The GitHub repository KaiserTrelles/Cardiac-Decision-Support-System-IoMT-AI-DDS contains a labelled image folder "Children Dataset" with 8 categories: AFIB, AVNRT, AVRT, atrial paced, normal, PJC, preexcitated PAC, ventricular paced. Examples follow, each with its label.

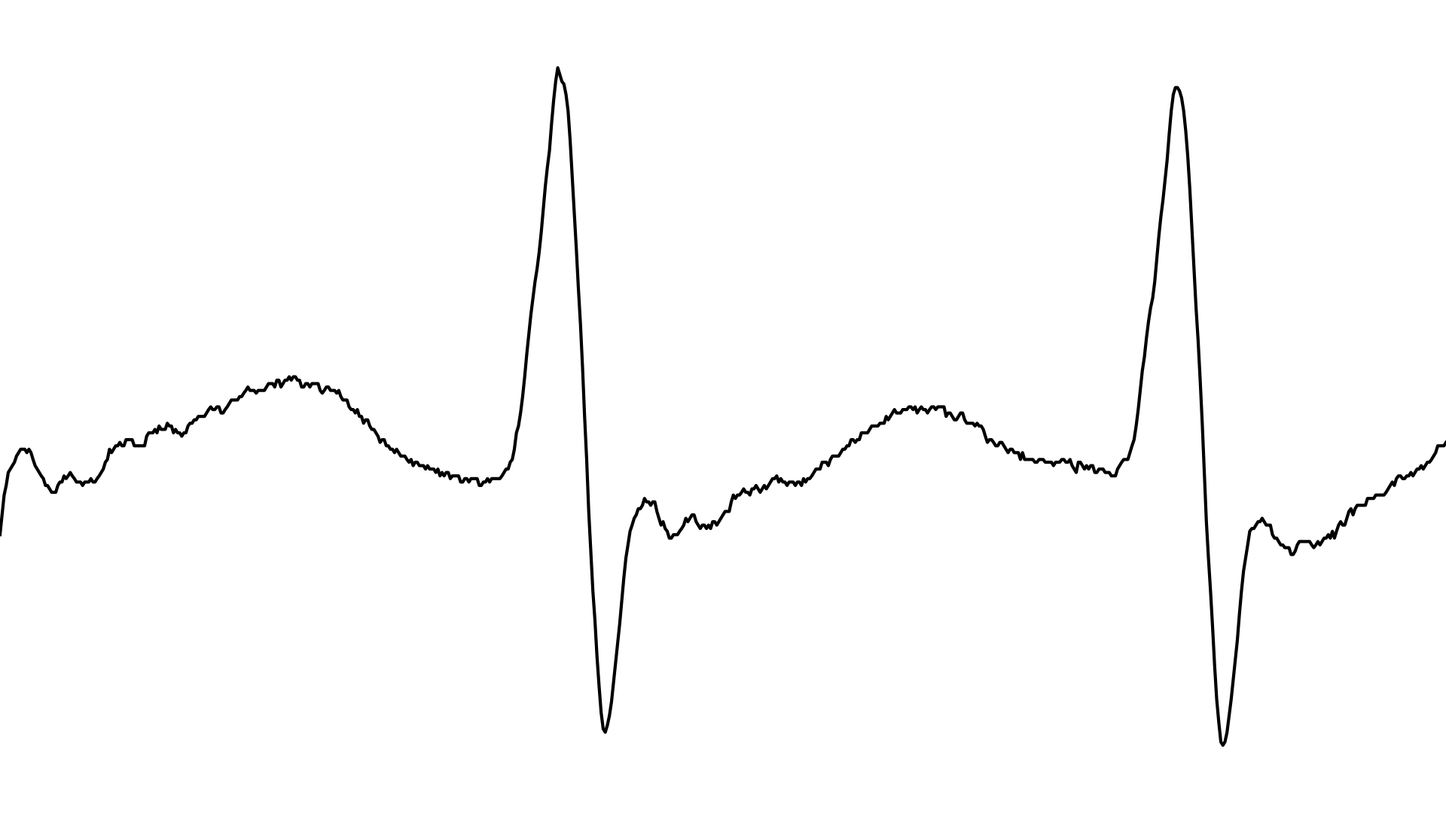
Label: AVNRT

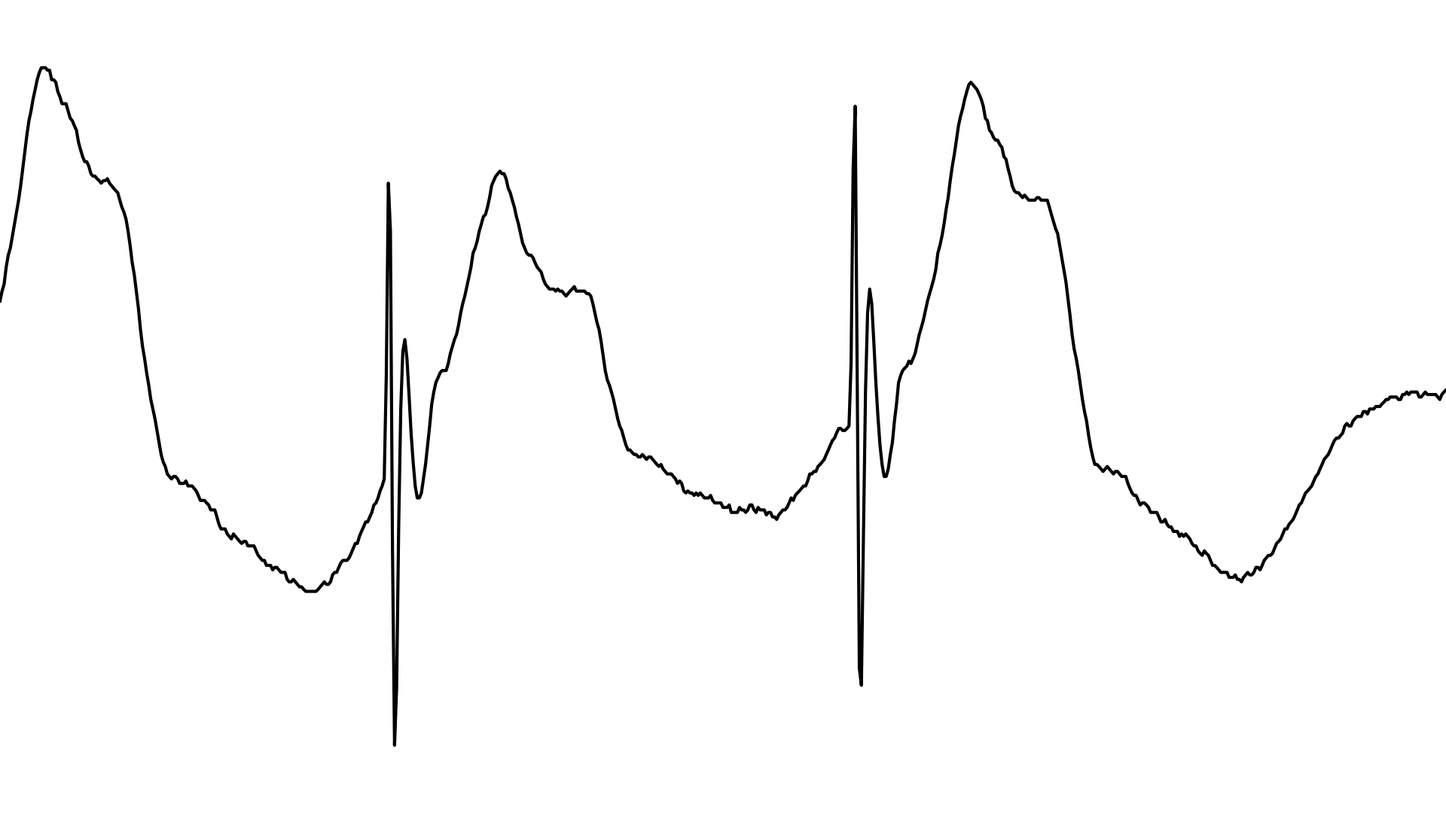
Label: ventricular paced

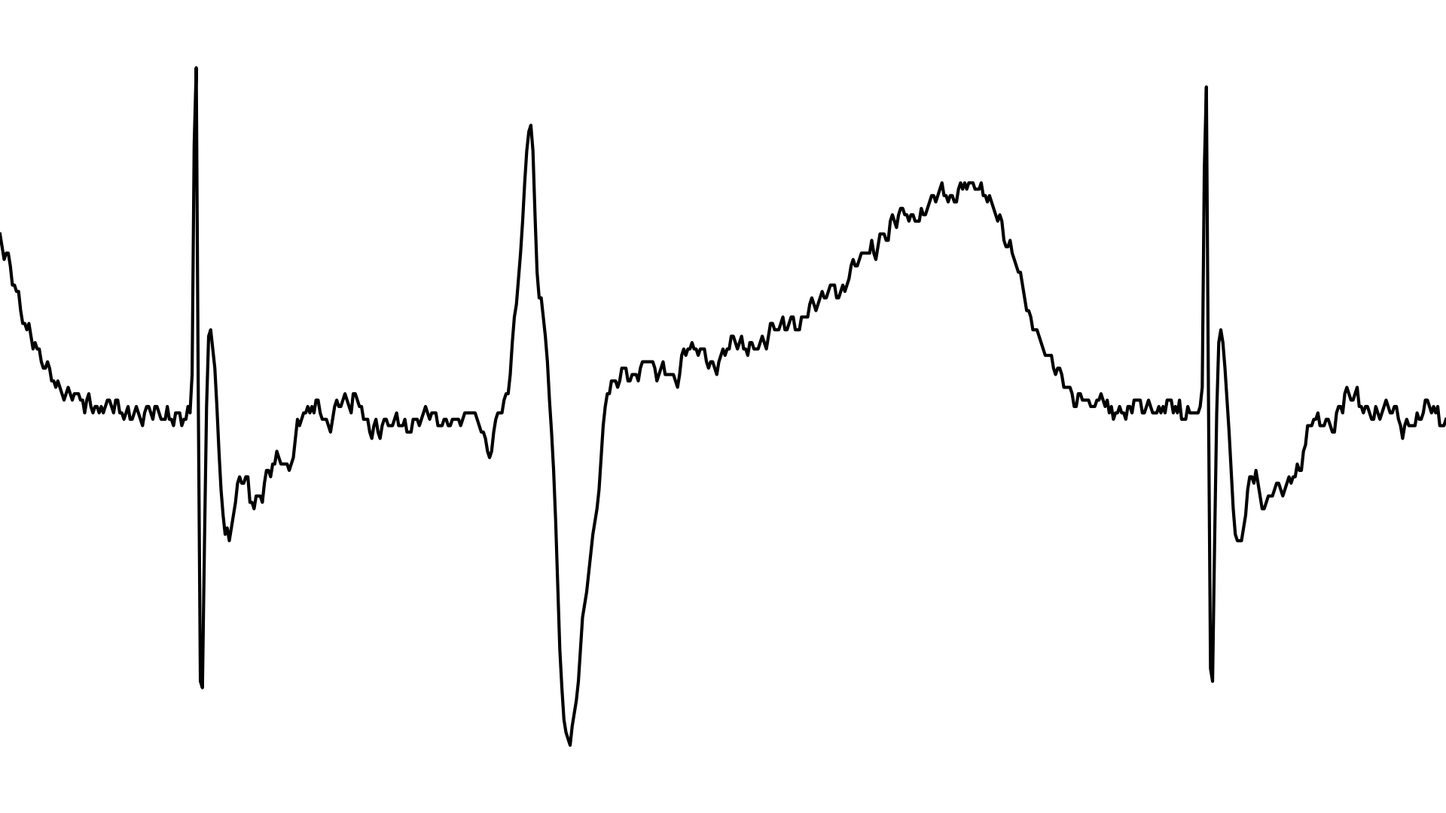
Label: atrial paced

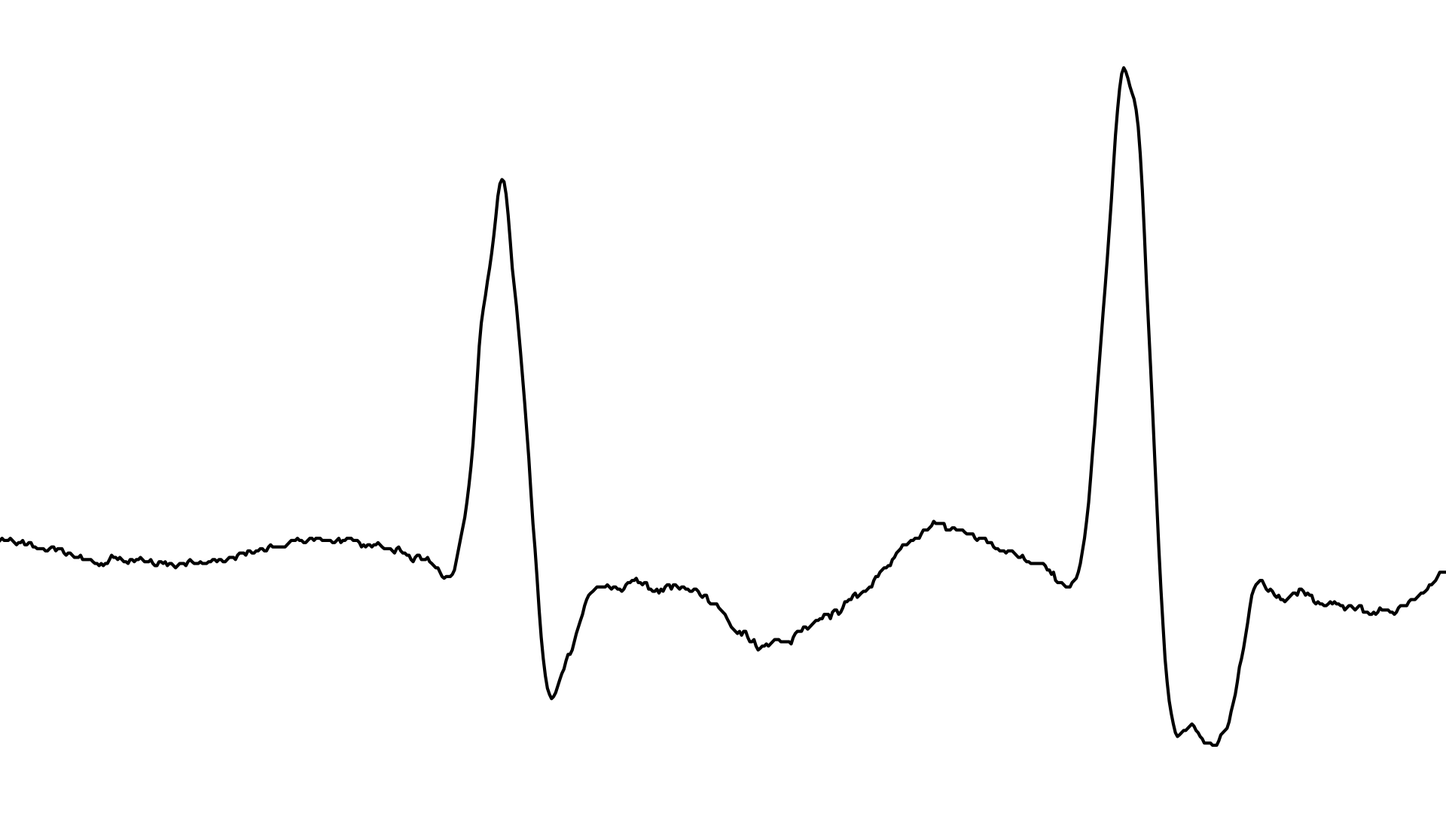
Label: AFIB

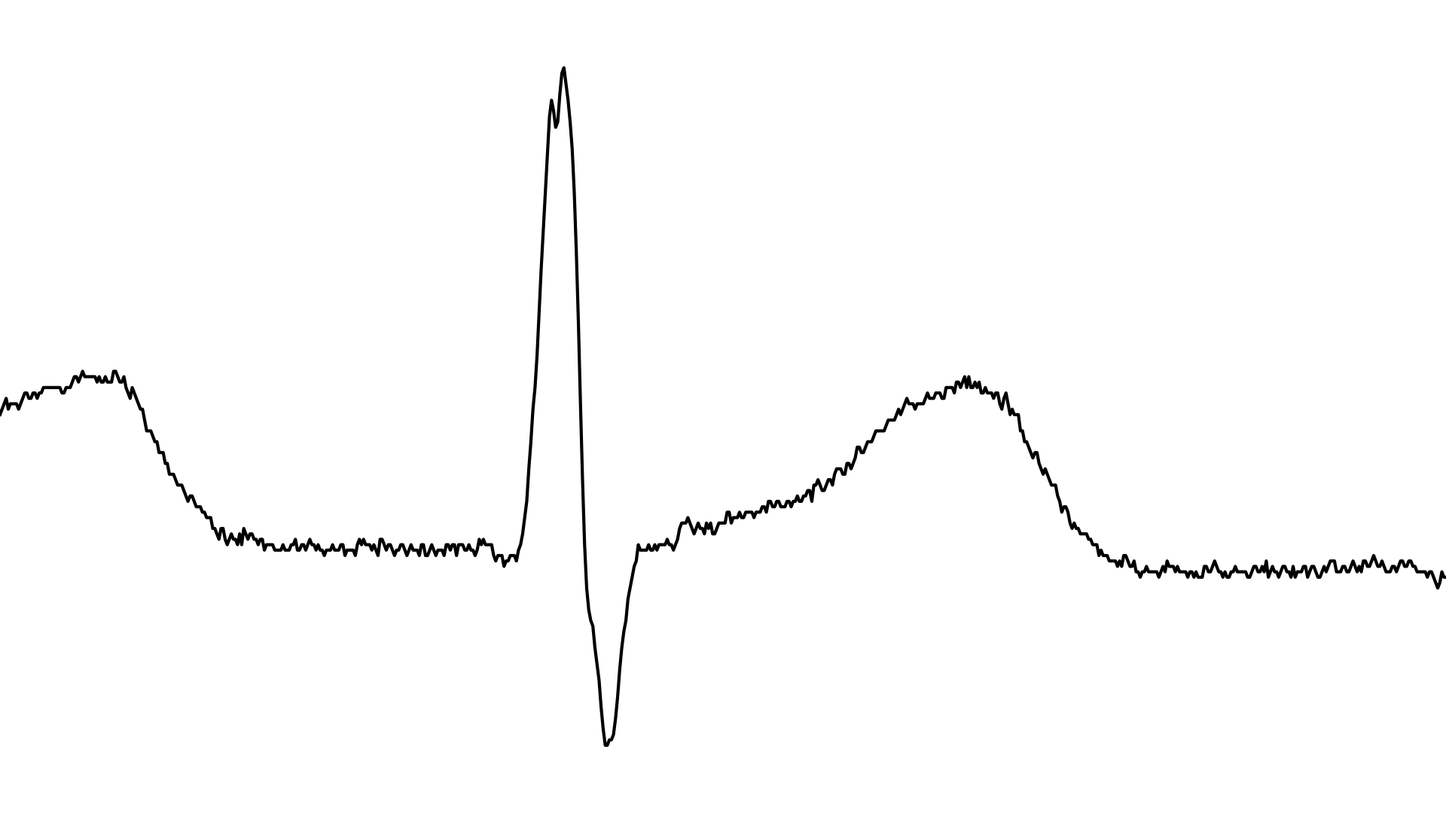
Label: PJC

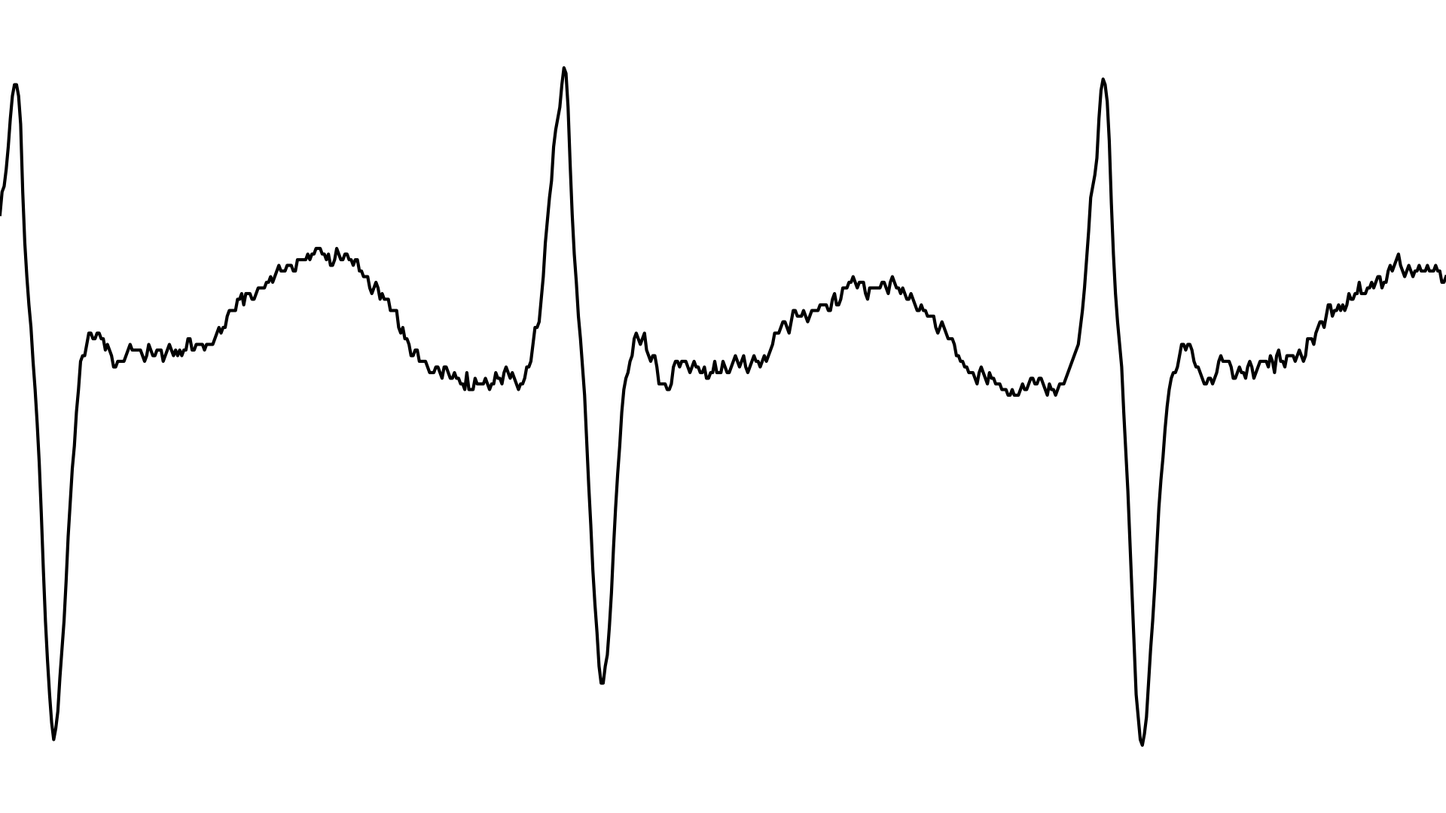
Label: AVRT
